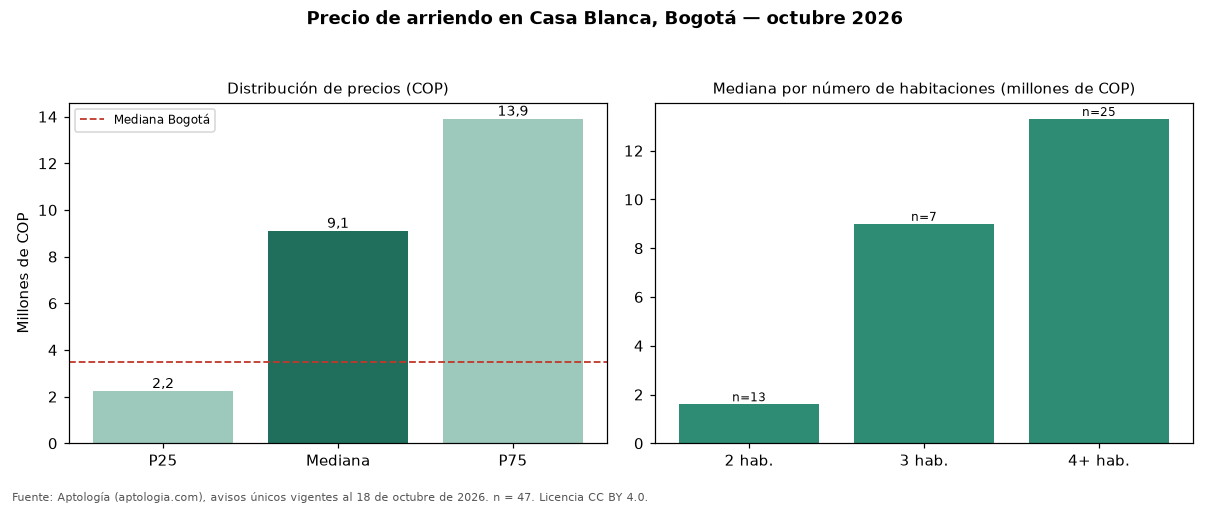

Data behind this chart, as committed beside it:
seccion, metrica, valor_cop, n
precio, p25, 2228500, 47
precio, mediana, 9095079, 47
precio, p75, 13900000, 47
cop_por_m2, p25, 25579, 47
cop_por_m2, mediana, 36250, 47
cop_por_m2, p75, 38134, 47
area, area_mediana_m2, 267.0, 47
habitaciones, 2, 1600000, 13
habitaciones, 3, 9000000, 7
habitaciones, 4+, 13300000, 25
administracion, mediana, 1500000, 26
estrato, moda, 6, 
parqueadero, porcentaje_con_parqueadero, 80.9, 47
ciudad, mediana_ciudad, 3497000, 19948
ciudad, mediana_cop_por_m2_ciudad, 48571, 19948
